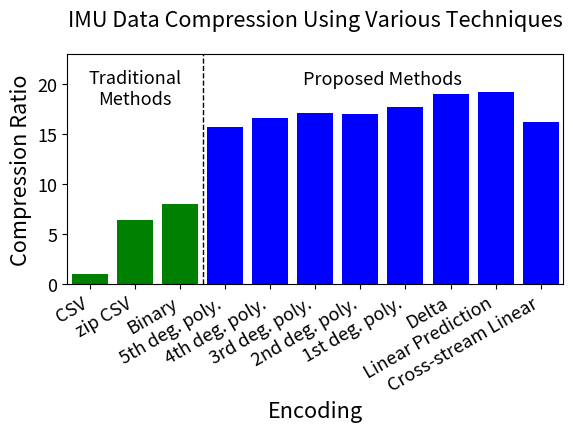

Recreate this plot in Python.
#!/usr/bin/env python3
import numpy as np
import matplotlib.pyplot as plt

label = [
"CSV",
"zip CSV",
"Binary",
#"Rice binary",
#"FLAC binary",
"5th deg. poly.",
"4th deg. poly.",
"3rd deg. poly.",
"2nd deg. poly.",
"1st deg. poly.",
"Delta",
"Linear Prediction",
"Cross-stream Linear",
]

data = [
1,
6.39430101906924,
8,
15.7435375654354,
16.6506891059521,
17.0894663675541,
17.0607944899643,
17.7479776359381,
19.0163900005226,
19.1859870218086,
16.1825627149527
]

fig = plt.figure(1)
label_size = 13
index = np.arange(len(label))
plt.bar(index[:3], data[:3], color='g')
plt.bar(index[3:], data[3:], color='b')
plt.xlabel('Encoding', fontsize=label_size*1.2)
plt.ylabel('Compression Ratio', fontsize=label_size*1.2)
plt.xticks(index, label, fontsize=label_size, rotation=30, ha='right')
plt.yticks(fontsize=label_size)
plt.title('IMU Data Compression Using Various Techniques', fontsize=label_size*1.2, pad=20)
plt.axvline(x=2.5, linewidth=1, color='k', ls='--')
plt.ylim(0,23)
plt.xlim(-.5,10.5)
fig.axes[0].text(1,18, 'Traditional\nMethods', ha='center', fontsize=label_size)
fig.axes[0].text(6.5,20, 'Proposed Methods', ha='center', fontsize=label_size)
fig.subplots_adjust(bottom=.4)

plt.show()
"""

plt.figure(2)

label = [
    "Accel",
    "Gyro",
    "Walk",
    "Run",
    "Sit",
    "Stand",
    "Bike",
    "RF",
    "LF",
    "RS",
    "LS",
    "RT",
    "LT",
[redacted]
[redacted]
[redacted]
[redacted]
[redacted]
[redacted]
[redacted]
[redacted]
[redacted]
[redacted]
[redacted]
[redacted]
[redacted]
[redacted]
[redacted]
    ]
data = [
12.257,
16.157,
14.457,
14.457,
14.457,
14.457,
14.457,
15.157,
14.357,
14.657,
14.457,
14.457,
14.457,
14.457,
14.457,
14.457,
14.457,
14.457,
14.457,
14.457,
14.457,
14.457,
14.457,
14.457,
14.457,
14.457,
14.457,
14.457,
        ]

label_size = 10
index = np.arange(len(label))
plt.bar(index, data)
plt.xlabel('Data Type', fontsize=label_size)
plt.ylabel('Compression Ratio', fontsize=label_size)
plt.xticks(index, label, fontsize=label_size, rotation=90)
plt.title('Compression Ratios Compared across type')

plt.show()
"""
